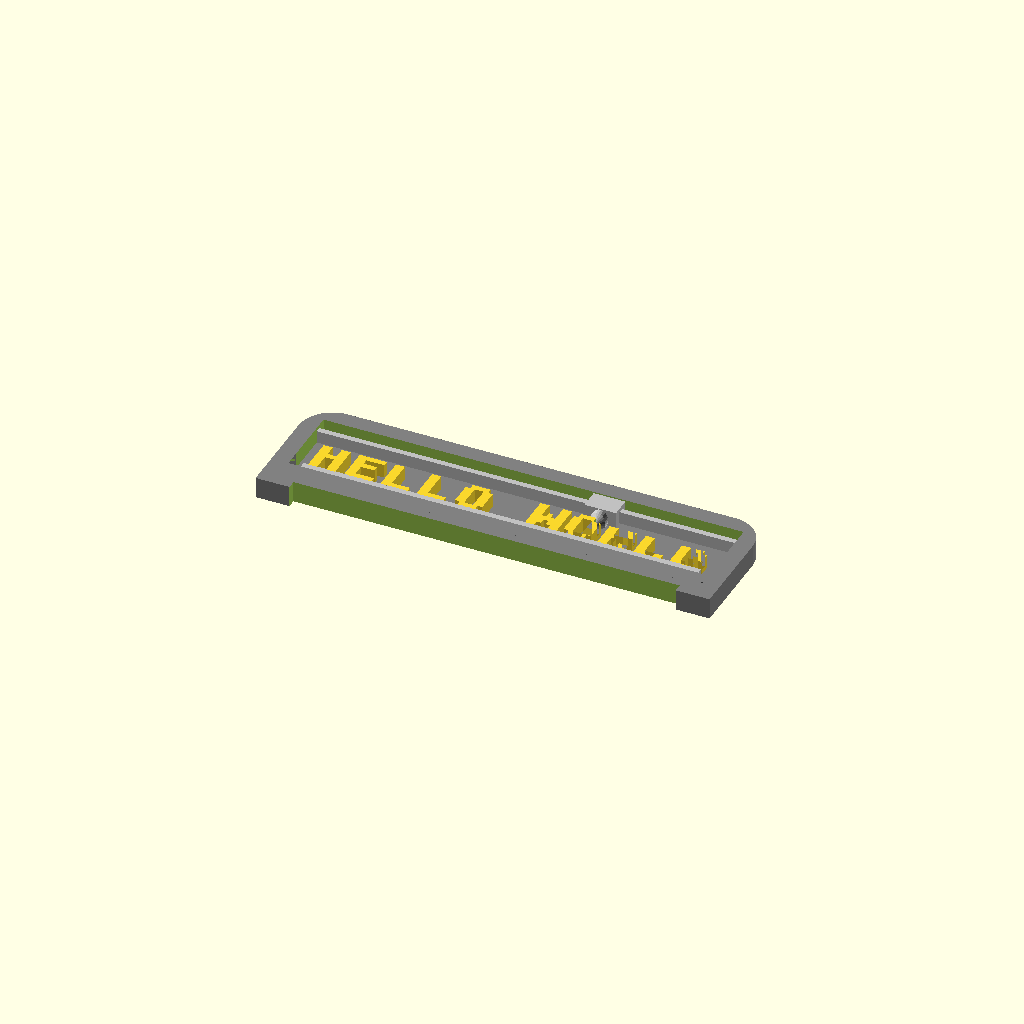
Cell 1: the model at its default parameters.
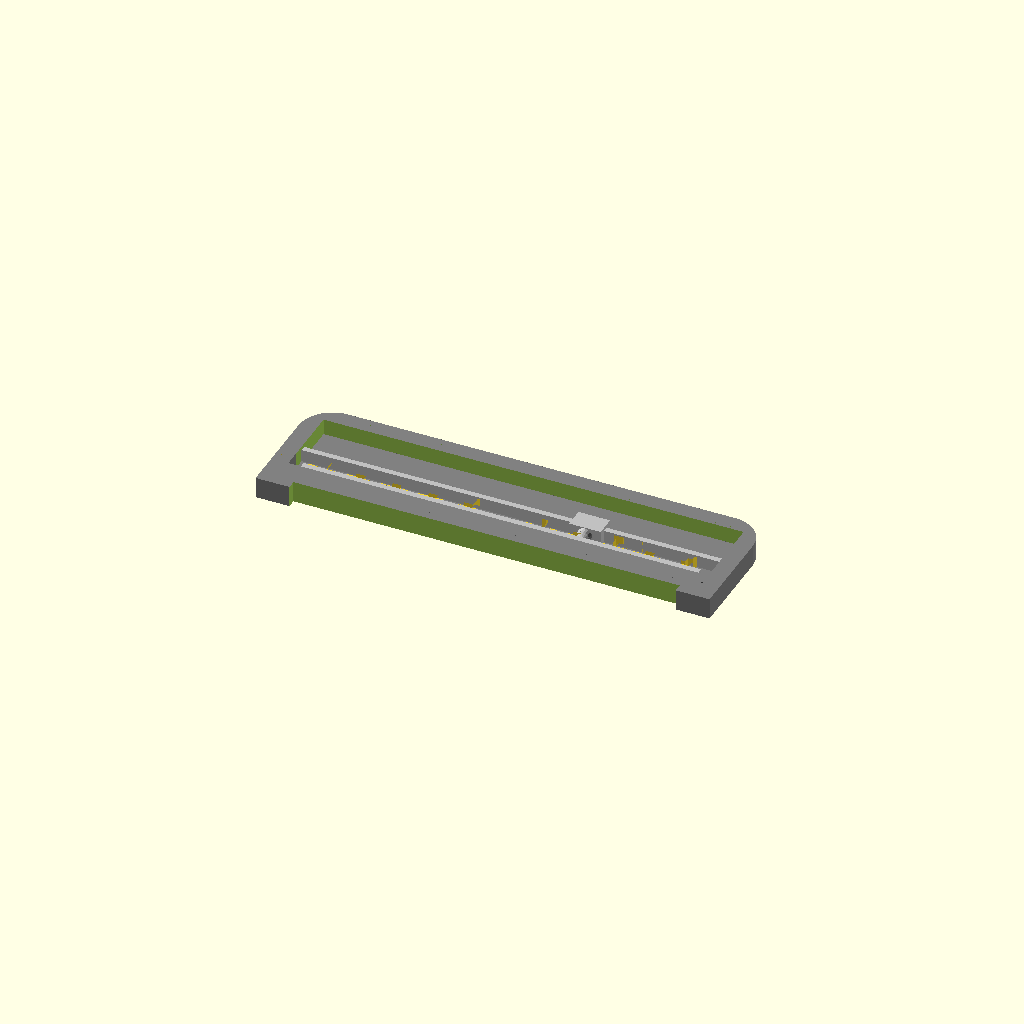
Cell 2: extruder_ypos = 25 (everything else at default).
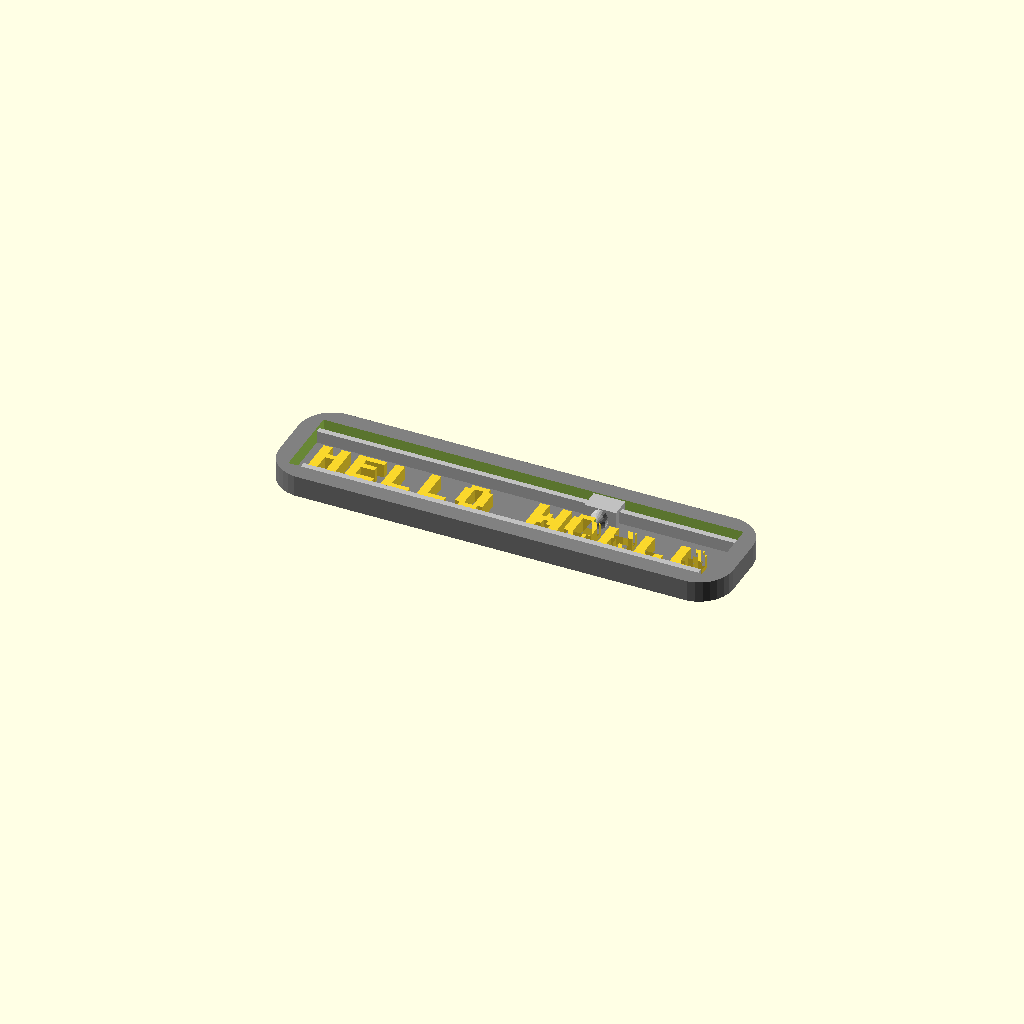
Cell 3: base_style = 0 (everything else at default).
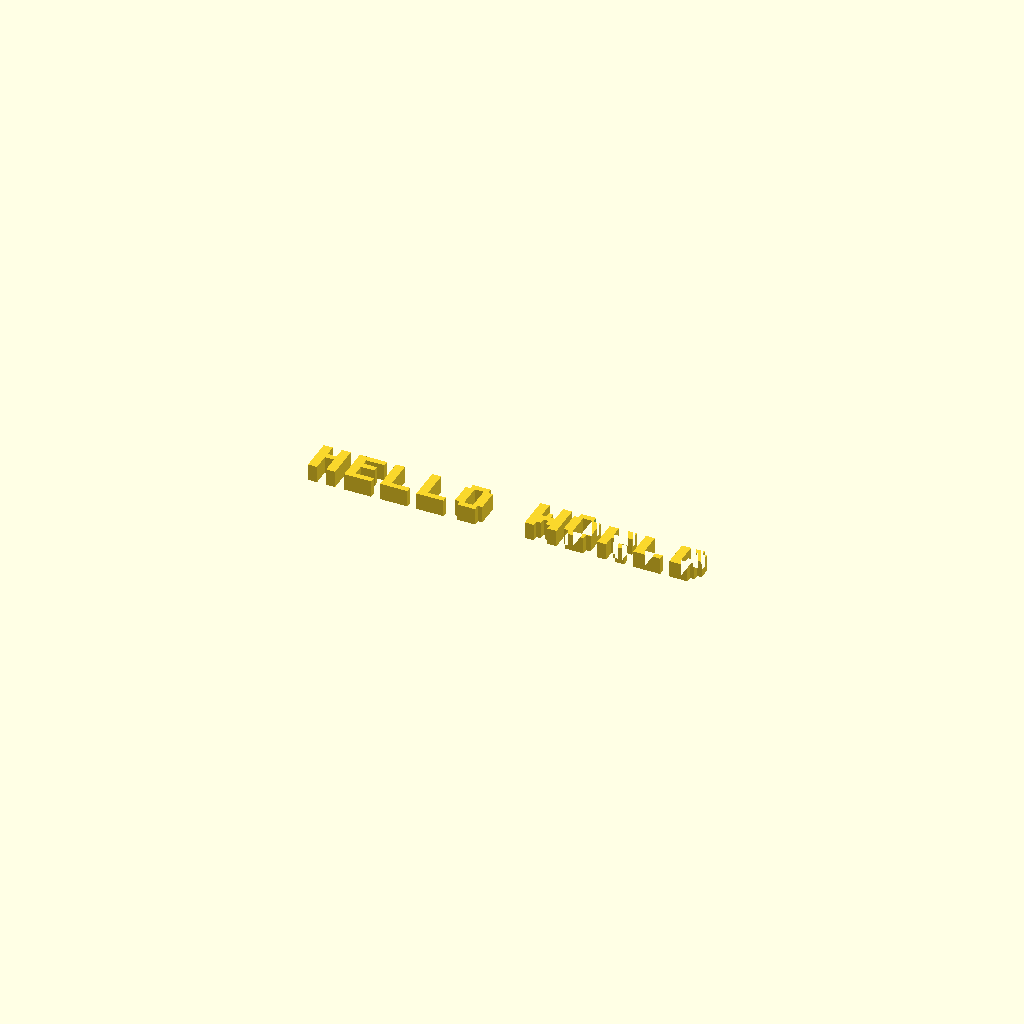
Cell 4 — output_style set to 0, the other parameters unchanged.
One fixed orthographic camera (rotation 55°, 0°, 25°; colour scheme Cornfield) for every cell.
Source of the model, inputs/thingiverse/files/thing-73909/3D-Printing-Text-Plate/3d-printing-text-plate.scad:
// Copyright 2013 Glen Chung
// This file is licensed Creative Commons Attribution-ShareAlike 3.0.
// http://creativecommons.org/licenses/by-sa/3.0/legalcode

use <MCAD/shapes.scad>
use <MCAD/fonts.scad>

/* [Global] */

//plate thickness
thickness = 15;

//text to be printed (at least one character)
text = "HELLO WORLD";

//horizontal space to plate boundary
text_space = 10;

//extruder x position
extruder_xpos = 68;

//extruder y position
extruder_ypos = 54;  //[25:54]

//nozzle resolution
nozzle_resolution = 6;

//enable hanging hole
enable_hole = 0; //[1:true, 0:false]

//style (hollw or single side)
style = 1; //[0:hollow,1:singleside]

//base style
base_style = 2; //[0:none, 1:solid, 2:foot]

//output
output_style = 2; //[0:text only, 1:plate only, 2:both]

/* [Hidden] */
text_font = 8bit_polyfont();
indicies = search(text,text_font[2],1,1);
width = len(indicies)*32+text_space*2;
height = 67;
round_dia = 30;
rod_height = 5;
rod_thick = 10;
extruder_width = 28;
extruder_height = 18;
extruder_thick = thickness;
nozzle_dia = 7;
nozzle_height = 10;
text_scale = [4,5,3];
build_plate_width = len(indicies)*32;
build_plate_height = 8;
hanging_hole_size = 18;
plate_color = "Grey";
text_color = "Red";
printer_color = "Silver";

scale([0.2666,0.2666,0.3333]) {

if(output_style == 1 || output_style == 2) {
	difference() {
		union() {
			//plate
			translate([0, height/2, 0])
			difference() {
				color(plate_color)
				translate([-(width-round_dia)/2, -(height-round_dia)/2, -thickness/2])
					minkowski()
					{
 						cube([width-round_dia,height-round_dia,thickness/2]);
 						cylinder(r=round_dia,h=thickness/2);
					}

				translate([-(width)/2, -(height)/2, -thickness])
					cube([width,height,thickness*2]);
			}

			//x-rod
			translate([-width/2, extruder_ypos, -rod_thick/2]) color (printer_color)
				cube([width, rod_height, rod_thick]);

			//extruder
			translate([extruder_xpos, 0, 0]) color(printer_color) {
				translate([0,extruder_ypos+rod_height/2, 0])
					translate([-extruder_width/2,-extruder_height/2,-extruder_thick/2])
					cube([extruder_width,extruder_height,extruder_thick]);

				//nozzle
				translate([0,extruder_ypos-extruder_height/2-nozzle_height/4,0])
				rotate([90,0,0]) {
					cylinder(h = nozzle_height/2, r1 = nozzle_dia, r2 = nozzle_dia/4);
					translate([0,0,-nozzle_height/2])
						cylinder(h = nozzle_height/2, r = nozzle_dia);
				}
			}


			//Build Plate
			translate([-build_plate_width/2,-0.2,-thickness/2]) color(printer_color){
				cube([build_plate_width,build_plate_height,thickness*.9]);
			}

			//hanging hole
			if(enable_hole == 1) {
				translate([0,height+round_dia/2-hanging_hole_size/10,-thickness/2])
				color(plate_color) difference() {
					cylinder(h = thickness, r=hanging_hole_size);

					translate([-hanging_hole_size,-hanging_hole_size, -thickness/2])
						cube([hanging_hole_size*2,hanging_hole_size,thickness*2]);

					translate([0,hanging_hole_size/3,-thickness/2])
					cylinder(h = thickness*2, r=hanging_hole_size/4);
				}
			}

			//style
			if(style == 1) { //single side
				translate([-(width)/2, 0, -thickness/2]) color(plate_color)
					cube([width,height,thickness/4]);
			}

			//base
			if(base_style == 1 ) {
				translate([-width/2-round_dia/2,-round_dia,-thickness/2]) color(plate_color) {
					cube([width+round_dia,round_dia,thickness]);
				}
				translate([-width/2-round_dia/2,-round_dia/2,-thickness/2]) color(plate_color) {
					cube([round_dia/2,round_dia,thickness]);
				}
				translate([width/2,-round_dia/2,-thickness/2]) color(plate_color) {
					cube([round_dia/2,round_dia,thickness]);
				}
			}

			if(base_style == 2 ) {
				difference() {
					union() {
						translate([-width/2-round_dia/2,-round_dia,-thickness/2]) color(plate_color) {
							cube([width+round_dia,round_dia,thickness]);
						}
						translate([-width/2-round_dia/2,-round_dia/2,-thickness/2]) color(plate_color) {
							cube([round_dia/2,round_dia,thickness]);
						}
						translate([width/2,-round_dia/2,-thickness/2]) color(plate_color) {
							cube([round_dia/2,round_dia,thickness]);
						}
					}

					translate([-width/2+thickness,-round_dia-round_dia/2-round_dia/4,-thickness])
						cube([width-thickness*2,round_dia,thickness*2]);
				}
			}
		}
		text();
	}
}


//text
if(output_style == 0 || output_style == 2) {
	text();
}

}


module text() {
	difference() {
		union() {
			scale(text_scale)
				translate([-len(indicies)*text_font[0][0]/2,text_font[0][1]/2+.5-.05, -3])
				{
					for(i=[0:(len(indicies)-1)] ) 
						translate([ i*text_font[0][0], -text_font[0][1]/2 ,1]) 
						{
							//color(text_color)
								linear_extrude(height=4) polygon(points=text_font[2][indicies[i]][6][0],paths=text_font[2][indicies[i]][6][1]);
						}
				}
		}

		translate([extruder_xpos+nozzle_resolution/4,extruder_ypos-extruder_height/2-nozzle_height+rod_height/2-nozzle_resolution,-thickness])
			cube([width,height,thickness*2]);
		translate([-width+extruder_xpos+nozzle_resolution/4,extruder_ypos-extruder_height/2-nozzle_height+rod_height/2,-thickness])
			cube([width,height,thickness*2]);
	}
}
Parameter table extracted from the source (name, type, default, range or options):
thickness: number, default 15
text: string, default "HELLO WORLD"
text_space: number, default 10
extruder_xpos: number, default 68
extruder_ypos: number, default 54, range 25 to 54
nozzle_resolution: number, default 6
enable_hole: number, default 0, options 1, 0
style: number, default 1, options 0, 1
base_style: number, default 2, options 0, 1, 2
output_style: number, default 2, options 0, 1, 2
